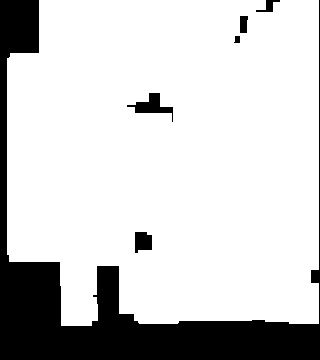

Source data for this figure (header and first rows):
0.000000000000000000e+00, 0.000000000000000000e+00, 4.400000000000000000e+01, 4.400000000000000000e+01, 4.400000000000000000e+01, 4.400000000000000000e+01, 4.400000000000000000e+01, 2.000000000000000000e+00, 3.000000000000000000e+00, 3.000000000000000000e+00, 3.000000000000000000e+00, 4.000000000000000000e+00, 3.000000000000000000e+00, 3.000000000000000000e+00, 3.000000000000000000e+00, 8.000000000000000000e+00, 8.000000000000000000e+00, 8.000000000000000000e+00, 8.000000000000000000e+00, 0.000000000000000000e+00
0.000000000000000000e+00, 0.000000000000000000e+00, 4.400000000000000000e+01, 4.400000000000000000e+01, 4.400000000000000000e+01, 4.400000000000000000e+01, 4.400000000000000000e+01, 6.000000000000000000e+00, 6.000000000000000000e+00, 6.000000000000000000e+00, 4.000000000000000000e+00, 4.000000000000000000e+00, 4.000000000000000000e+00, 6.000000000000000000e+00, 6.000000000000000000e+00, 1.000000000000000000e+01, 1.000000000000000000e+01, 8.000000000000000000e+00, 8.000000000000000000e+00, 0.000000000000000000e+00
0.000000000000000000e+00, 0.000000000000000000e+00, 4.400000000000000000e+01, 4.400000000000000000e+01, 4.400000000000000000e+01, 4.400000000000000000e+01, 4.400000000000000000e+01, 6.000000000000000000e+00, 6.000000000000000000e+00, 6.000000000000000000e+00, 3.000000000000000000e+00, 3.000000000000000000e+00, 1.500000000000000000e+01, 1.000000000000000000e+01, 1.000000000000000000e+01, 1.000000000000000000e+01, 1.000000000000000000e+01, 8.000000000000000000e+00, 8.000000000000000000e+00, 0.000000000000000000e+00
4.800000000000000000e+01, 4.800000000000000000e+01, 4.400000000000000000e+01, 4.400000000000000000e+01, 4.400000000000000000e+01, 4.400000000000000000e+01, 4.400000000000000000e+01, 6.000000000000000000e+00, 6.000000000000000000e+00, 6.000000000000000000e+00, 3.000000000000000000e+00, 8.000000000000000000e+00, 8.000000000000000000e+00, 1.000000000000000000e+01, 1.000000000000000000e+01, 1.000000000000000000e+01, 1.000000000000000000e+01, 8.000000000000000000e+00, 8.000000000000000000e+00, 0.000000000000000000e+00
4.800000000000000000e+01, 4.800000000000000000e+01, 4.400000000000000000e+01, 4.400000000000000000e+01, 4.400000000000000000e+01, 4.400000000000000000e+01, 4.400000000000000000e+01, 6.000000000000000000e+00, 6.000000000000000000e+00, 9.000000000000000000e+00, 3.000000000000000000e+00, 8.000000000000000000e+00, 8.000000000000000000e+00, 1.000000000000000000e+01, 1.000000000000000000e+01, 1.000000000000000000e+01, 1.000000000000000000e+01, 1.500000000000000000e+01, 1.500000000000000000e+01, 0.000000000000000000e+00
4.800000000000000000e+01, 4.800000000000000000e+01, 4.400000000000000000e+01, 4.400000000000000000e+01, 4.400000000000000000e+01, 4.400000000000000000e+01, 4.400000000000000000e+01, 4.000000000000000000e+00, 4.000000000000000000e+00, 0.000000000000000000e+00, 3.000000000000000000e+00, 8.000000000000000000e+00, 8.000000000000000000e+00, 1.000000000000000000e+01, 1.000000000000000000e+01, 1.000000000000000000e+01, 1.000000000000000000e+01, 1.500000000000000000e+01, 1.500000000000000000e+01, 0.000000000000000000e+00
4.800000000000000000e+01, 4.800000000000000000e+01, 4.400000000000000000e+01, 4.400000000000000000e+01, 4.400000000000000000e+01, 4.400000000000000000e+01, 6.000000000000000000e+00, 6.000000000000000000e+00, 0.000000000000000000e+00, 0.000000000000000000e+00, 8.000000000000000000e+00, 8.000000000000000000e+00, 8.000000000000000000e+00, 1.000000000000000000e+01, 1.000000000000000000e+01, 1.000000000000000000e+01, 1.000000000000000000e+01, 1.500000000000000000e+01, 1.500000000000000000e+01, 0.000000000000000000e+00
4.800000000000000000e+01, 4.800000000000000000e+01, 4.400000000000000000e+01, 4.400000000000000000e+01, 4.400000000000000000e+01, 4.400000000000000000e+01, 6.000000000000000000e+00, 6.000000000000000000e+00, 6.000000000000000000e+00, 6.000000000000000000e+00, 8.000000000000000000e+00, 8.000000000000000000e+00, 8.000000000000000000e+00, 1.000000000000000000e+01, 1.000000000000000000e+01, 1.500000000000000000e+01, 1.500000000000000000e+01, 1.500000000000000000e+01, 1.500000000000000000e+01, 0.000000000000000000e+00
4.800000000000000000e+01, 4.800000000000000000e+01, 4.400000000000000000e+01, 4.400000000000000000e+01, 4.400000000000000000e+01, 4.400000000000000000e+01, 6.000000000000000000e+00, 6.000000000000000000e+00, 6.000000000000000000e+00, 1.000000000000000000e+01, 1.000000000000000000e+01, 8.000000000000000000e+00, 8.000000000000000000e+00, 1.800000000000000000e+01, 1.500000000000000000e+01, 1.500000000000000000e+01, 1.500000000000000000e+01, 1.500000000000000000e+01, 1.500000000000000000e+01, 0.000000000000000000e+00
4.800000000000000000e+01, 4.800000000000000000e+01, 4.400000000000000000e+01, 4.400000000000000000e+01, 4.400000000000000000e+01, 4.400000000000000000e+01, 6.000000000000000000e+00, 6.000000000000000000e+00, 6.000000000000000000e+00, 1.000000000000000000e+01, 1.000000000000000000e+01, 8.000000000000000000e+00, 8.000000000000000000e+00, 8.000000000000000000e+00, 8.000000000000000000e+00, 1.500000000000000000e+01, 1.500000000000000000e+01, 1.500000000000000000e+01, 1.500000000000000000e+01, 0.000000000000000000e+00
4.800000000000000000e+01, 4.800000000000000000e+01, 4.400000000000000000e+01, 4.400000000000000000e+01, 4.400000000000000000e+01, 4.400000000000000000e+01, 8.000000000000000000e+00, 8.000000000000000000e+00, 6.000000000000000000e+00, 1.000000000000000000e+01, 8.000000000000000000e+00, 8.000000000000000000e+00, 8.000000000000000000e+00, 8.000000000000000000e+00, 8.000000000000000000e+00, 1.500000000000000000e+01, 1.500000000000000000e+01, 1.500000000000000000e+01, 1.500000000000000000e+01, 0.000000000000000000e+00
4.800000000000000000e+01, 4.800000000000000000e+01, 4.800000000000000000e+01, 4.800000000000000000e+01, 3.000000000000000000e+00, 3.000000000000000000e+00, 3.000000000000000000e+00, 3.000000000000000000e+00, 8.000000000000000000e+00, 1.000000000000000000e+01, 8.000000000000000000e+00, 8.000000000000000000e+00, 8.000000000000000000e+00, 8.000000000000000000e+00, 8.000000000000000000e+00, 1.500000000000000000e+01, 1.500000000000000000e+01, 1.500000000000000000e+01, 1.500000000000000000e+01, 0.000000000000000000e+00
4.800000000000000000e+01, 4.800000000000000000e+01, 4.800000000000000000e+01, 4.800000000000000000e+01, 3.000000000000000000e+00, 3.000000000000000000e+00, 8.000000000000000000e+00, 8.000000000000000000e+00, 8.000000000000000000e+00, 1.000000000000000000e+01, 8.000000000000000000e+00, 8.000000000000000000e+00, 8.000000000000000000e+00, 8.000000000000000000e+00, 8.000000000000000000e+00, 1.500000000000000000e+01, 1.500000000000000000e+01, 2.000000000000000000e+01, 2.000000000000000000e+01, 0.000000000000000000e+00
4.800000000000000000e+01, 4.800000000000000000e+01, 4.800000000000000000e+01, 4.800000000000000000e+01, 3.000000000000000000e+00, 3.000000000000000000e+00, 8.000000000000000000e+00, 8.000000000000000000e+00, 8.000000000000000000e+00, 1.000000000000000000e+01, 8.000000000000000000e+00, 8.000000000000000000e+00, 8.000000000000000000e+00, 8.000000000000000000e+00, 8.000000000000000000e+00, 1.500000000000000000e+01, 1.500000000000000000e+01, 1.500000000000000000e+01, 1.500000000000000000e+01, 0.000000000000000000e+00
4.800000000000000000e+01, 4.800000000000000000e+01, 4.800000000000000000e+01, 4.800000000000000000e+01, 3.000000000000000000e+00, 3.000000000000000000e+00, 8.000000000000000000e+00, 8.000000000000000000e+00, 0.000000000000000000e+00, 1.500000000000000000e+01, 8.000000000000000000e+00, 8.000000000000000000e+00, 8.000000000000000000e+00, 1.500000000000000000e+01, 1.500000000000000000e+01, 1.500000000000000000e+01, 1.500000000000000000e+01, 1.500000000000000000e+01, 1.500000000000000000e+01, 0.000000000000000000e+00
4.800000000000000000e+01, 4.800000000000000000e+01, 4.800000000000000000e+01, 4.800000000000000000e+01, 5.000000000000000000e+00, 8.000000000000000000e+00, 8.000000000000000000e+00, 8.000000000000000000e+00, 8.000000000000000000e+00, 8.000000000000000000e+00, 8.000000000000000000e+00, 8.000000000000000000e+00, 1.200000000000000000e+01, 1.500000000000000000e+01, 1.500000000000000000e+01, 1.500000000000000000e+01, 1.500000000000000000e+01, 1.500000000000000000e+01, 1.500000000000000000e+01, 0.000000000000000000e+00
0.000000000000000000e+00, 0.000000000000000000e+00, 0.000000000000000000e+00, 8.000000000000000000e+00, 3.000000000000000000e+00, 8.000000000000000000e+00, 0.000000000000000000e+00, 6.000000000000000000e+00, 6.000000000000000000e+00, 6.000000000000000000e+00, 6.000000000000000000e+00, 1.200000000000000000e+01, 1.200000000000000000e+01, 1.500000000000000000e+01, 1.500000000000000000e+01, 1.500000000000000000e+01, 1.500000000000000000e+01, 1.500000000000000000e+01, 1.500000000000000000e+01, 0.000000000000000000e+00
0.000000000000000000e+00, 0.000000000000000000e+00, 0.000000000000000000e+00, 8.000000000000000000e+00, 3.000000000000000000e+00, 8.000000000000000000e+00, 0.000000000000000000e+00, 6.000000000000000000e+00, 6.000000000000000000e+00, 6.000000000000000000e+00, 6.000000000000000000e+00, 1.200000000000000000e+01, 1.200000000000000000e+01, 1.500000000000000000e+01, 1.500000000000000000e+01, 1.500000000000000000e+01, 6.000000000000000000e+00, 6.000000000000000000e+00, 6.000000000000000000e+00, 0.000000000000000000e+00
0.000000000000000000e+00, 0.000000000000000000e+00, 0.000000000000000000e+00, 8.000000000000000000e+00, 3.000000000000000000e+00, 1.000000000000000000e+00, 0.000000000000000000e+00, 6.000000000000000000e+00, 6.000000000000000000e+00, 6.000000000000000000e+00, 6.000000000000000000e+00, 1.200000000000000000e+01, 1.200000000000000000e+01, 3.000000000000000000e+00, 3.000000000000000000e+00, 2.000000000000000000e+00, 2.000000000000000000e+00, 6.000000000000000000e+00, 6.000000000000000000e+00, 0.000000000000000000e+00
0.000000000000000000e+00, 0.000000000000000000e+00, 0.000000000000000000e+00, 8.000000000000000000e+00, 3.000000000000000000e+00, 1.000000000000000000e+00, 0.000000000000000000e+00, 0.000000000000000000e+00, 8.000000000000000000e+00, 8.000000000000000000e+00, 8.000000000000000000e+00, 1.200000000000000000e+01, 2.000000000000000000e+00, 2.000000000000000000e+00, 2.000000000000000000e+00, 3.000000000000000000e+00, 6.000000000000000000e+00, 6.000000000000000000e+00, 6.000000000000000000e+00, 0.000000000000000000e+00
0.000000000000000000e+00, 0.000000000000000000e+00, 0.000000000000000000e+00, 0.000000000000000000e+00, 0.000000000000000000e+00, 0.000000000000000000e+00, 0.000000000000000000e+00, 0.000000000000000000e+00, 0.000000000000000000e+00, 0.000000000000000000e+00, 0.000000000000000000e+00, 0.000000000000000000e+00, 0.000000000000000000e+00, 0.000000000000000000e+00, 0.000000000000000000e+00, 0.000000000000000000e+00, 0.000000000000000000e+00, 0.000000000000000000e+00, 0.000000000000000000e+00, 0.000000000000000000e+00
0.000000000000000000e+00, 0.000000000000000000e+00, 0.000000000000000000e+00, 0.000000000000000000e+00, 0.000000000000000000e+00, 0.000000000000000000e+00, 0.000000000000000000e+00, 0.000000000000000000e+00, 0.000000000000000000e+00, 0.000000000000000000e+00, 0.000000000000000000e+00, 0.000000000000000000e+00, 0.000000000000000000e+00, 0.000000000000000000e+00, 0.000000000000000000e+00, 0.000000000000000000e+00, 0.000000000000000000e+00, 0.000000000000000000e+00, 0.000000000000000000e+00, 0.000000000000000000e+00
